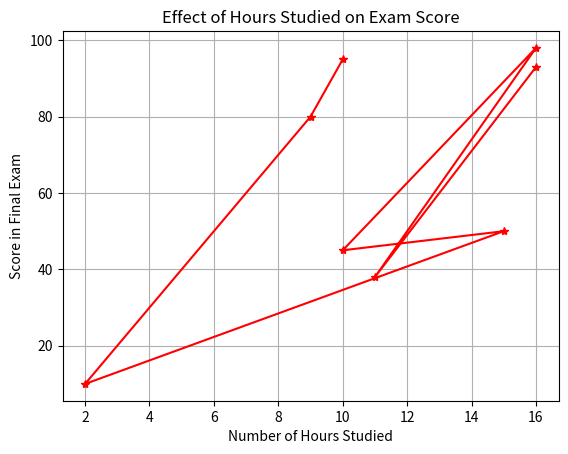

Recreate this plot in Python.
import matplotlib.pyplot as plt

hours = [10,9,2,15,10,16,11,16]
score = [95,80,10,50,45,98,38,93]

plt.plot(hours, score, marker='*', color='red', linestyle='-')

plt.xlabel('Number of Hours Studied')
plt.ylabel('Score in Final Exam')
plt.title('Effect of Hours Studied on Exam Score')

plt.grid(True)
plt.show()